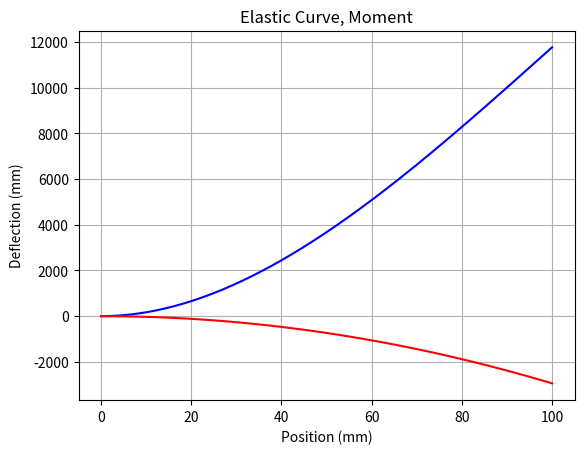

Source code (Python):
import numpy as np
import matplotlib.pyplot as plt

'''
Solid mechanics calculations for trocar prototypes.

Here the inputs must be typed into the program itself. This allows the code to be run online on something like JypyterLab ()
'''

# Moment of inertia calculations assuming tubular circular area

# d_mm is the diameter in mm
d_mm_outer = 3 # Edit this line
d_mm_inner = 4 # Edit this line

# Length of the trocar in mm
L_mm = 100 # Edit this line

# Applied force on end of trocar in N
P = 30 # Edit this line

# Young's modulus/modulus of elasticity in MPa
E_mpa = 99 # Edit this line

# Couple moment on end of trocar, N*m
M_0 = 0.5 # Edit this line

# Calculate the deflection and elastic curve for cantilevered beam due to a force P on the end (Hibbeler solids 10th ed., p. 815, first diagram from the top)
def force_deflect(I, L, P, E, x):
    """
    Calculate the deflection and elastic curve for a cantilevered beam due to a force P on the end.

    Parameters:
    I (float): Moment of inertia of the section.
    L (float): Length of the beam.
    P (float): Force applied on the end of the beam.
    E (float): Modulus of elasticity of the material.
    x (float): Distance from the fixed end.

    Returns:
    tuple: Maximum deflection angle, maximum deflection, deflection at distance x.
    """
    
    theta_max = (- P * L**2) / (2*E*I)

    v_max = (-P * L**3) / (3*E*I)

    v = ( (-P*x**2) / (6*E*I) ) * (3*L - x)

    return theta_max, v_max, v

# Calculate the deflection and elastic curve for cantilevered beam due to couple moment M_0 on the end (Hibbeler solids 10th ed., p. 815, fourth diagram from the top)
def moment_deflect(I, L, E, M_0, x):
    """
    Calculate the deflection and elastic curve for a cantilevered beam due to a couple moment M_0 on the end.

    Parameters:
    I (float): Moment of inertia of the section.
    L (float): Length of the beam.
    E (float): Modulus of elasticity of the material.
    M_0 (float): Couple moment on the end of the beam.
    x (float): Distance from the fixed end.

    Returns:
    tuple: Maximum deflection angle, maximum deflection, deflection at distance x.
    """
    
    theta_max = (M_0*L) / (E*I)

    v_max = (M_0 * L**2) / (2*E*I)

    v = ( M_0*x**2 ) / (2*E*I)

    return theta_max, v_max, v

def rad_to_degree(rad_meas):
    deg_meas = rad_meas * (180 / np.pi)

    return deg_meas

d_m_outer = d_mm_outer / 1000
d_m_inner = d_mm_inner / 1000

I = np.pi*(d_m_outer**4 - d_m_inner**4) / 64 # I_x = I_y = I

L = L_mm / 1000

x = np.linspace(start=0, stop=L, num=10000) # Points for elastic curve

E = E_mpa * 1000000

force_stats = force_deflect(I, L, P, E, x)
moment_stats = moment_deflect(I, L, E, M_0, x)

decimal_round = 3 # Round to this

# Printing outputs

print('\n------Calculations from force------')
print('Maximum deflection:')
print(str(round(force_stats[1], decimal_round)) + ' m = ' + str(round(force_stats[1]*1000, decimal_round)) + ' mm')

print('\nMaximum angular deflection:')
print(str(round(force_stats[0], decimal_round)) + ' rad. = ' + str(rad_to_degree(round(force_stats[0], decimal_round))) + ' deg.')
print('\n')

print('------Calculations from moment------')
print('Maximum deflection:')
print(str(round(moment_stats[1], decimal_round)) + ' m = ' + str(round(moment_stats[1]*1000, decimal_round)) + ' mm')

print('\nMaximum angular deflection:')
print(str(round(moment_stats[0], decimal_round)) + ' rad. = ' + str(rad_to_degree(round(moment_stats[0], decimal_round))) + ' deg.')


## Elastic curve plots

# Elastic plot from force
plt.plot(x*1000, force_stats[2]*1000, 'b')
plt.xlabel('Position (mm)')
plt.ylabel('Deflection (mm)')
plt.title('Elastic Curve, Force')
plt.grid(True)
# plt.savefig('force_elastic_curve', dpi=1000)
plt.show()

# Elastic plot from moment
plt.plot(x*1000, moment_stats[2]*1000, 'r')
plt.xlabel('Position (mm)')
plt.ylabel('Deflection (mm)')
plt.title('Elastic Curve, Moment')
plt.grid(True)
# plt.savefig('moment_elastic_curve', dpi=1000)
plt.show()
